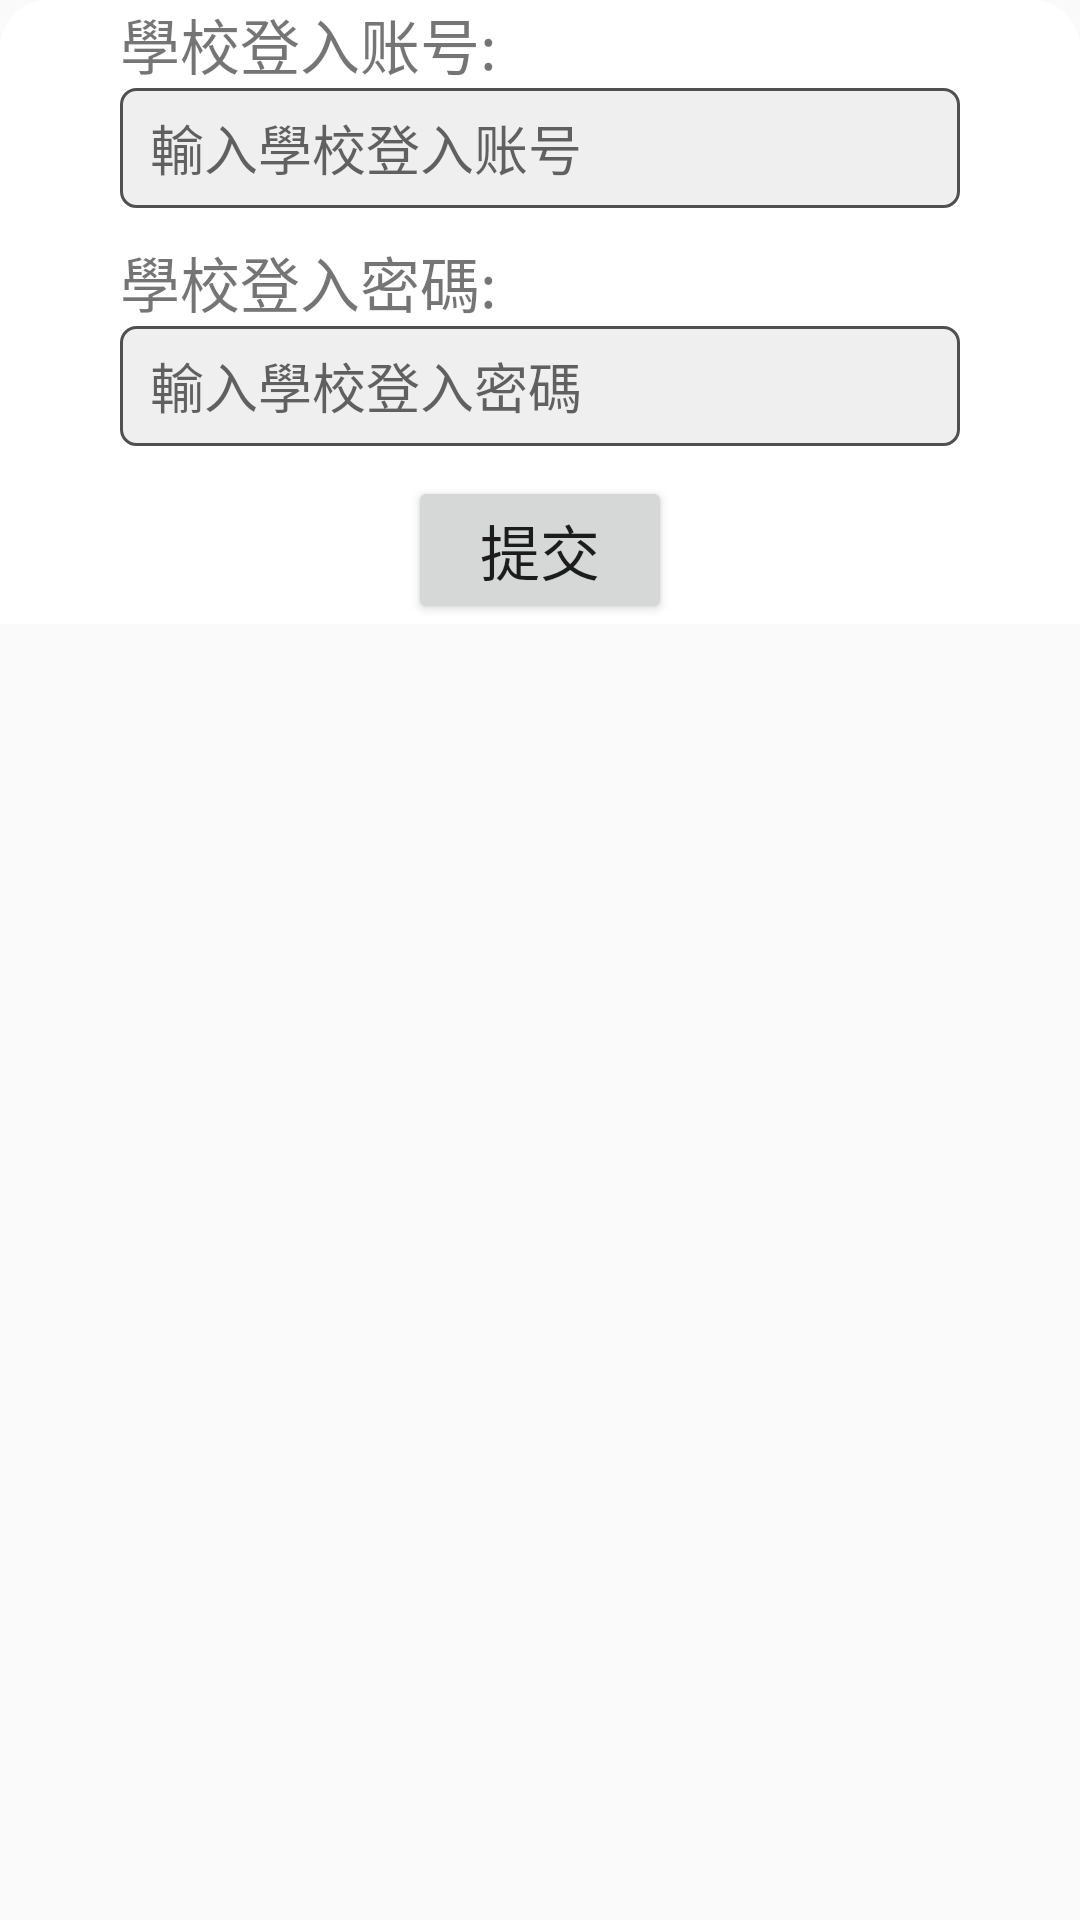

Layout XML and referenced resources for this Android screen:
<!-- AndroidManifest.xml: application theme Theme.Calander -->
<!-- res/layout/school_dialog.xml -->
<?xml version="1.0" encoding="utf-8"?>
<LinearLayout xmlns:android="http://schemas.android.com/apk/res/android"
    android:layout_width="match_parent"
    android:layout_height="match_parent"
    android:orientation="vertical">
    <LinearLayout
        android:layout_width="match_parent"
        android:layout_height="wrap_content"
        android:orientation="vertical"
        android:background="@drawable/round_dialog">
    <TextView
        android:layout_width="match_parent"
        android:layout_height="wrap_content"
        android:layout_marginLeft="40dp"
        android:text="學校登入账号:"
        android:textSize="20sp" />

    <LinearLayout
        android:layout_width="match_parent"
        android:layout_height="wrap_content"
        android:layout_marginRight="40dp"
        android:orientation="horizontal">

        <EditText
            android:id="@+id/editTextTextPersonName5"
            android:layout_width="match_parent"
            android:layout_height="40dp"
            android:layout_marginLeft="40dp"
            android:layout_weight="1"
            android:ems="10"
            android:inputType="textPersonName"
            android:background="@drawable/edittext_background"
            android:paddingLeft="10dp"
            android:hint="輸入學校登入账号"
            android:text="" />
    </LinearLayout>
    <TextView
        android:layout_width="match_parent"
        android:layout_height="wrap_content"
        android:layout_marginLeft="40dp"
        android:layout_marginTop="10dp"
        android:text="學校登入密碼:"
        android:textSize="20sp"
        />
    <LinearLayout
        android:layout_width="match_parent"
        android:layout_height="wrap_content"
        android:layout_marginRight="40dp"
        android:orientation="horizontal">

        <EditText
            android:id="@+id/editTextTextPersonName6"
            android:layout_width="wrap_content"
            android:layout_height="40dp"
            android:layout_marginLeft="40dp"
            android:layout_weight="1"
            android:ems="10"
            android:inputType="textPersonName"
            android:background="@drawable/edittext_background"
            android:paddingLeft="10dp"
            android:hint="輸入學校登入密碼"
            android:text="" />
    </LinearLayout>
    <Button
        android:id="@+id/school_submit"
        android:layout_width="wrap_content"
        android:layout_height="wrap_content"
        android:layout_gravity="center"
        android:layout_marginTop="10dp"
        android:text="提交"
        android:textSize="20sp"
        />
</LinearLayout>
</LinearLayout>
<!-- resources referenced by this layout -->
<resources>
  <!-- drawable edittext_background (drawable) -->
  <?xml version="1.0" encoding="utf-8"?>
  <layer-list xmlns:android="http://schemas.android.com/apk/res/android">
  
      <item>
  
          <shape
              android:shape="rectangle">
              <solid android:color="#efefef"/>
              <corners android:radius="5dp"/>
              <stroke
                  android:width="1dp"
                  android:color="#505050" />
          </shape>
      </item>
  </layer-list>
  <!-- drawable round_dialog (drawable) -->
  <?xml version="1.0" encoding="utf-8"?>
  <shape xmlns:android="http://schemas.android.com/apk/res/android"
      android:shape="rectangle">
      <solid android:color="@color/white"/>
      <corners android:topRightRadius="16dp" android:topLeftRadius="16dp"/>
  </shape>
  <style name="Theme.Calander" parent="Theme.Design.Light.NoActionBar">
          
          <item name="colorPrimary">@color/black</item>
          <item name="colorPrimaryVariant">@color/black</item>
          <item name="colorOnPrimary">@color/white</item>
          
          <item name="colorSecondary">@color/teal_200</item>
          <item name="colorSecondaryVariant">@color/teal_700</item>
          <item name="colorOnSecondary">@color/black</item>
          
          <item name="android:statusBarColor" tools:targetApi="l">?attr/colorPrimaryVariant</item>
          
      </style>
  <color name="white">#FFFFFFFF</color>
  <color name="black">#FF000000</color>
  <color name="teal_200">#FF03DAC5</color>
  <color name="teal_700">#FF018786</color>
</resources>
